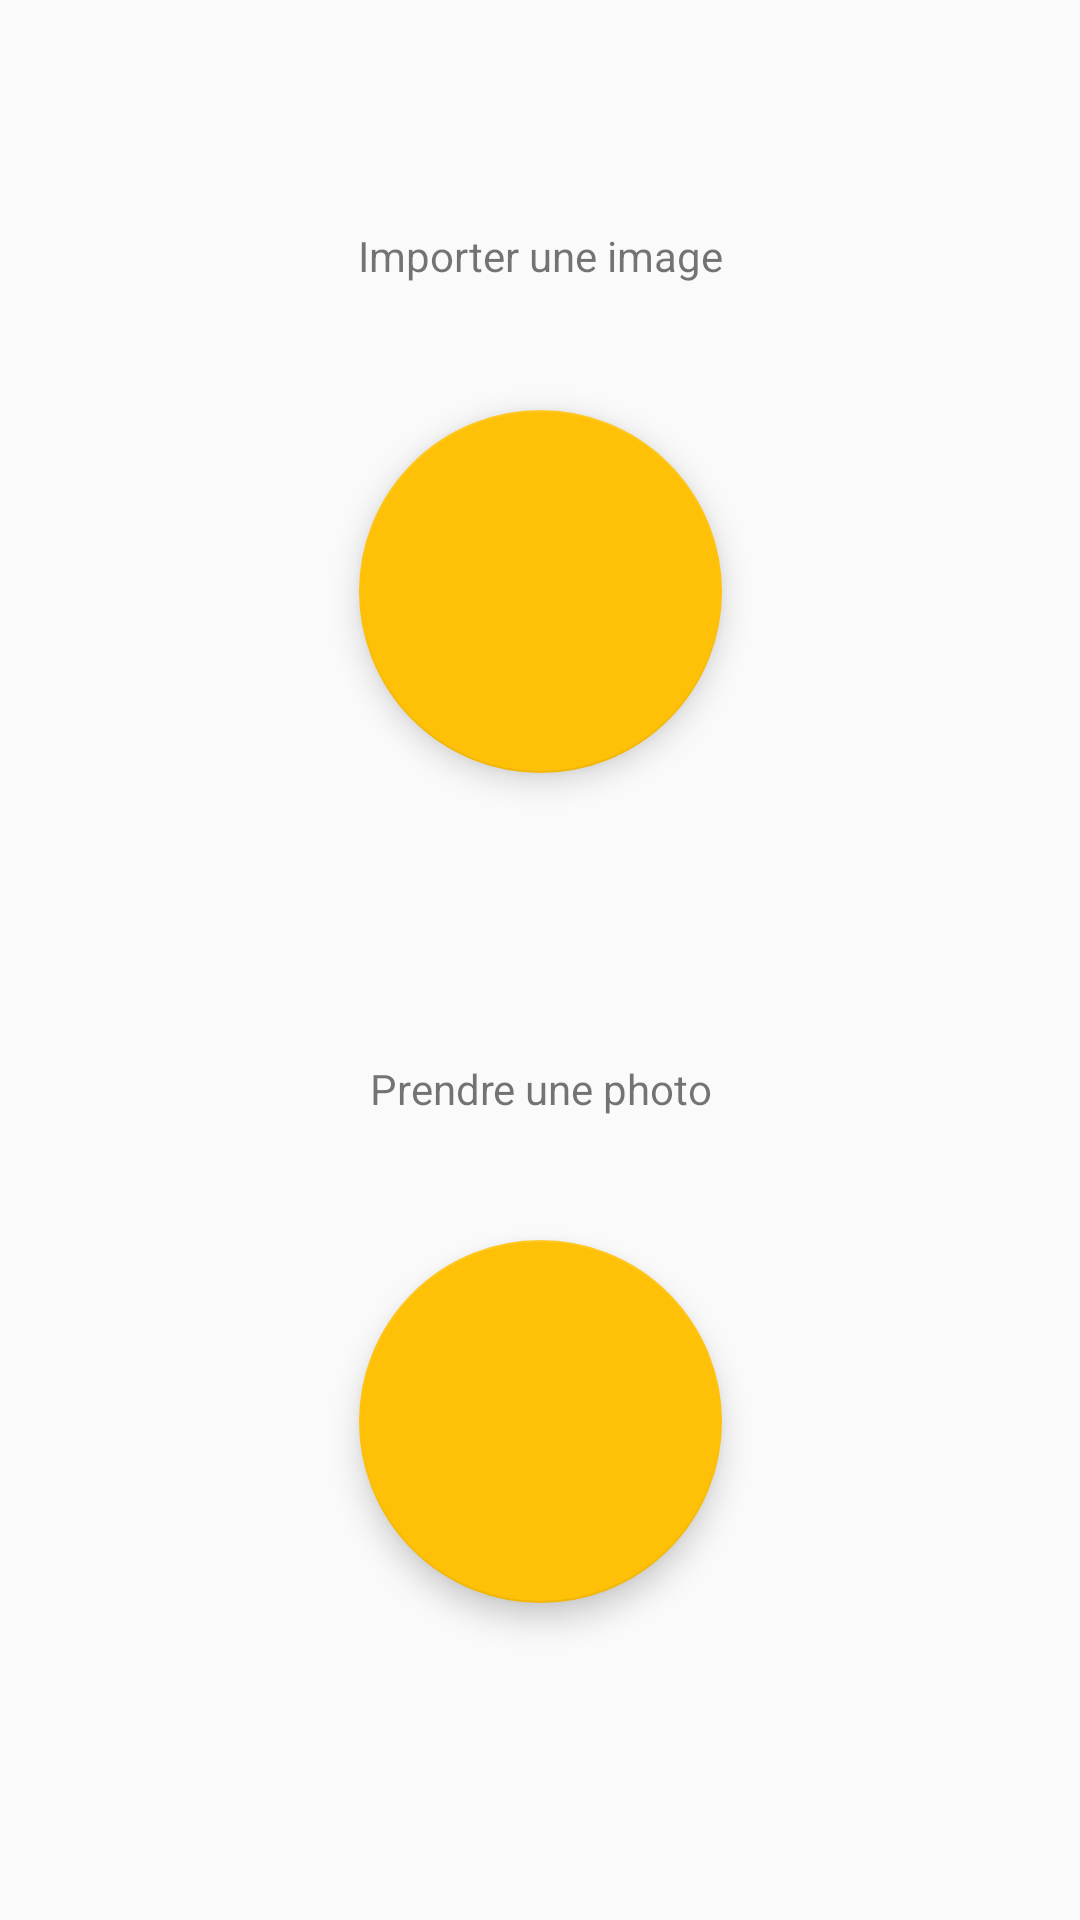

This screen was rendered from an Android layout file. Write that file and the resources it references.
<!-- AndroidManifest.xml: application theme AppTheme -->
<!-- res/layout/activity_write_image.xml -->
<?xml version="1.0" encoding="utf-8"?>
<android.support.constraint.ConstraintLayout xmlns:android="http://schemas.android.com/apk/res/android"
    xmlns:app="http://schemas.android.com/apk/res-auto"
    xmlns:tools="http://schemas.android.com/tools"
    android:layout_width="match_parent"
    android:layout_height="match_parent"
    tools:context="com.tagtoo.android.WriteImageActivity">

    <android.support.design.widget.FloatingActionButton
        android:id="@+id/floatingActionButton"
        android:layout_width="129dp"
        android:layout_height="121dp"
        android:layout_marginEnd="8dp"
        android:layout_marginStart="8dp"
        android:clickable="true"
        android:tint="@android:color/white"
        app:layout_constraintBottom_toTopOf="@+id/textView4"
        app:layout_constraintEnd_toEndOf="parent"
        app:layout_constraintStart_toStartOf="parent"
        app:layout_constraintTop_toBottomOf="@+id/textView3"
        app:srcCompat="@drawable/ic_crop_original_black_24dp" />

    <android.support.design.widget.FloatingActionButton
        android:id="@+id/floatingActionButton2"
        android:layout_width="129dp"
        android:layout_height="121dp"
        android:layout_marginBottom="70dp"
        android:layout_marginEnd="8dp"
        android:layout_marginStart="8dp"
        android:clickable="true"
        android:tint="@android:color/white"
        app:layout_constraintBottom_toBottomOf="parent"
        app:layout_constraintEnd_toEndOf="parent"
        app:layout_constraintStart_toStartOf="parent"
        app:layout_constraintTop_toBottomOf="@+id/textView4"
        app:srcCompat="@drawable/ic_photo_camera_black_24dp" />

    <TextView
        android:id="@+id/textView3"
        android:layout_width="177dp"
        android:layout_height="25dp"
        android:layout_marginEnd="8dp"
        android:layout_marginStart="8dp"
        android:layout_marginTop="40dp"
        android:text="Importer une image"
        android:textAlignment="center"
        app:layout_constraintBottom_toTopOf="@+id/floatingActionButton"
        app:layout_constraintEnd_toEndOf="parent"
        app:layout_constraintStart_toStartOf="parent"
        app:layout_constraintTop_toTopOf="parent" />

    <TextView
        android:id="@+id/textView4"
        android:layout_width="144dp"
        android:layout_height="24dp"
        android:layout_marginEnd="8dp"
        android:layout_marginStart="8dp"
        android:layout_marginTop="60dp"
        android:text="Prendre une photo"
        android:textAlignment="center"
        app:layout_constraintBottom_toTopOf="@+id/floatingActionButton2"
        app:layout_constraintEnd_toEndOf="parent"
        app:layout_constraintStart_toStartOf="parent"
        app:layout_constraintTop_toBottomOf="@+id/floatingActionButton" />

</android.support.constraint.ConstraintLayout>
<!-- resources referenced by this layout -->
<resources>
  <style name="AppTheme" parent="Theme.AppCompat.Light.DarkActionBar">
          <item name="colorPrimary">@color/colorPrimary</item>
          <item name="colorPrimaryDark">@color/colorPrimary700</item>
          <item name="colorAccent">@color/colorAccent</item>
          <item name="android:windowContentTransitions">true</item>
      </style>
  <color name="colorPrimary">#03a9f4</color>
  <color name="colorPrimary700">#0288d1</color>
  <color name="colorAccent">#ffc107</color>
</resources>
